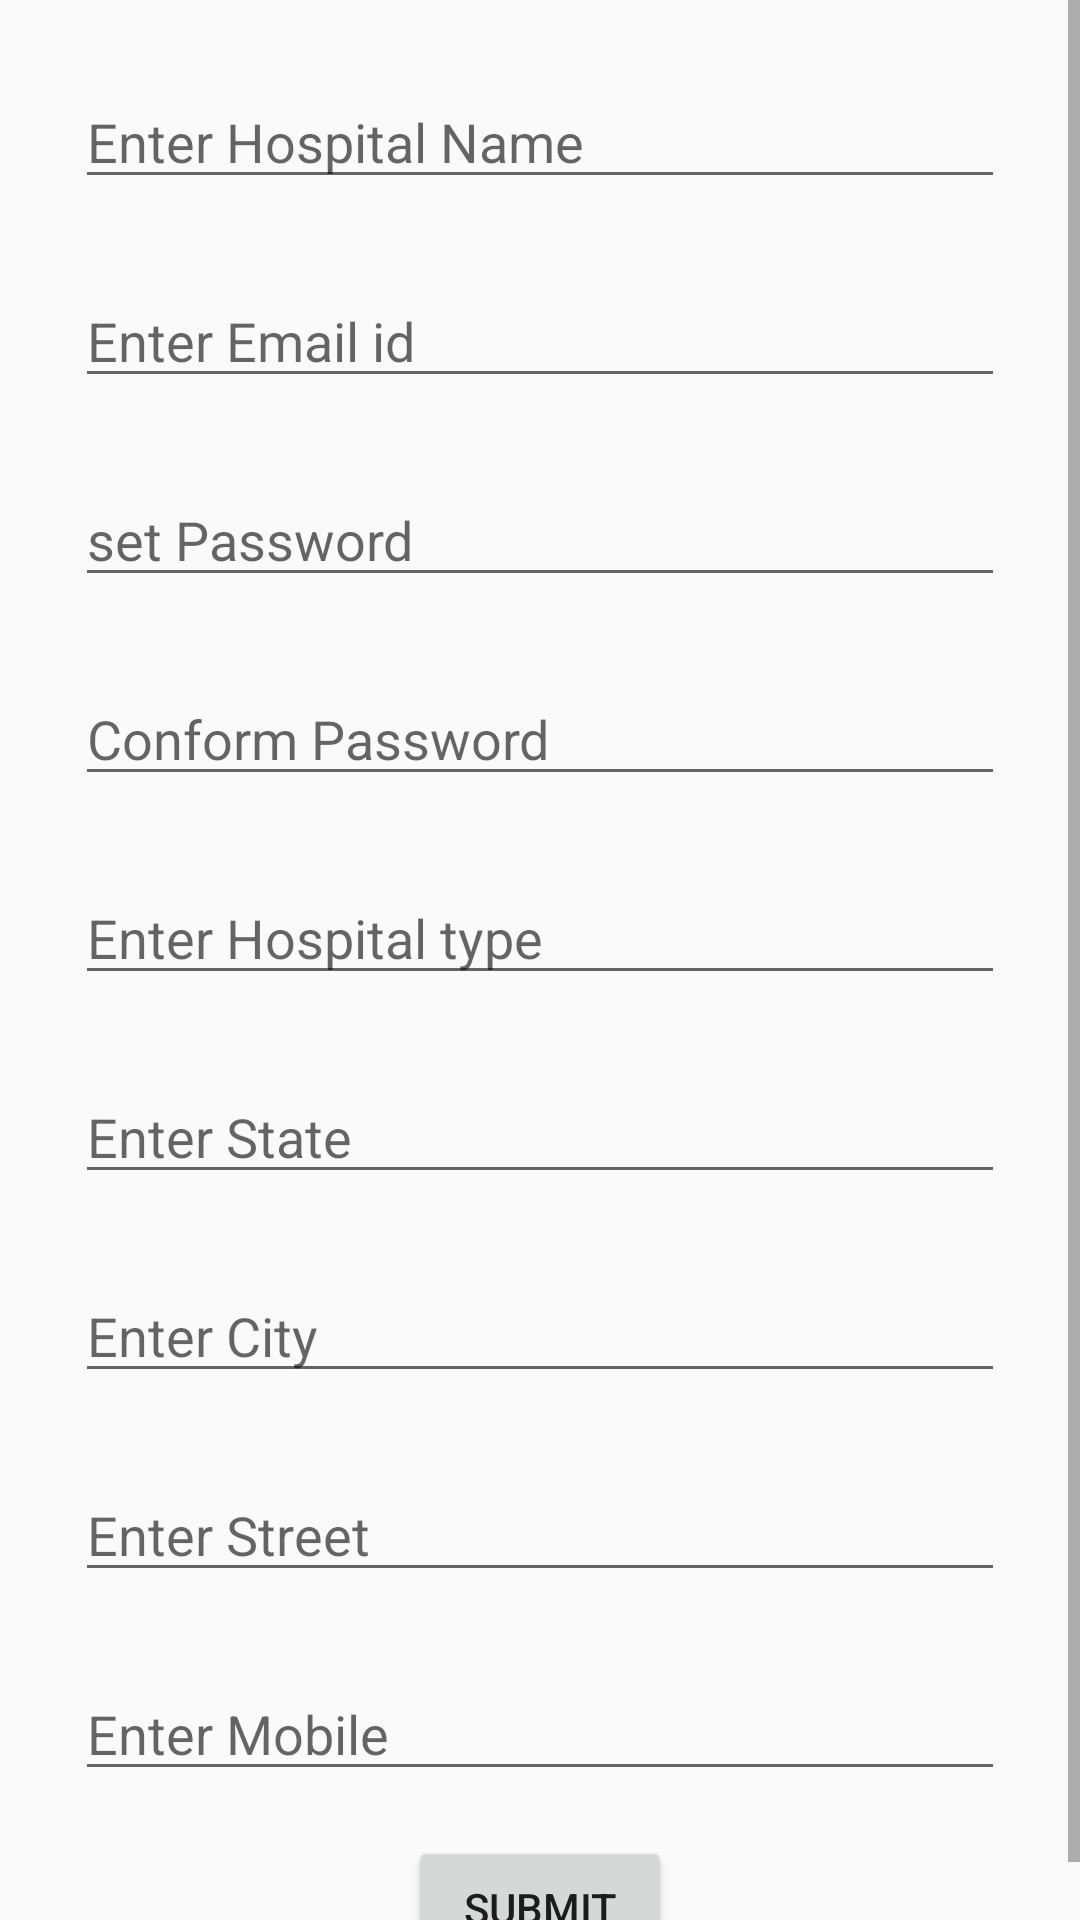

Android layout source for this screen:
<!-- AndroidManifest.xml: application theme AppTheme -->
<!-- res/layout/activity_reg_hospital.xml -->
<?xml version="1.0" encoding="utf-8"?>
<ScrollView xmlns:android="http://schemas.android.com/apk/res/android"
    android:orientation="vertical" android:layout_width="match_parent"
    android:layout_height="match_parent">

    <LinearLayout
        android:orientation="vertical"
        android:layout_width="match_parent"
        android:layout_height="wrap_content">

    <EditText
        android:id="@+id/ethospitalname"
        android:hint="Enter Hospital Name"
        android:layout_marginLeft="25dp"
        android:layout_marginRight="25dp"
        android:layout_marginTop="25dp"
        android:layout_width="match_parent"
        android:layout_height="wrap_content" />
    <EditText
        android:id="@+id/etemail"
        android:hint="Enter Email id"
        android:layout_marginLeft="25dp"
        android:layout_marginRight="25dp"
        android:layout_marginTop="25dp"
        android:layout_width="match_parent"
        android:layout_height="wrap_content" />

    <EditText
        android:id="@+id/etpassword"
        android:hint="set Password"
        android:inputType="textPassword"
        android:layout_marginLeft="25dp"
        android:layout_marginRight="25dp"
        android:layout_marginTop="25dp"
        android:layout_width="match_parent"
        android:layout_height="wrap_content" />


    <EditText
        android:id="@+id/etrepassword"
        android:hint="Conform Password"
        android:inputType="textPassword"
        android:layout_marginLeft="25dp"
        android:layout_marginRight="25dp"
        android:layout_marginTop="25dp"
        android:layout_width="match_parent"
        android:layout_height="wrap_content" />

    <EditText
        android:id="@+id/ethospitaltype"
        android:hint="Enter Hospital type"
        android:layout_marginLeft="25dp"
        android:layout_marginRight="25dp"
        android:layout_marginTop="25dp"
        android:layout_width="match_parent"
        android:layout_height="wrap_content" />
    <EditText
        android:id="@+id/etstate"
        android:hint="Enter State"
        android:layout_marginLeft="25dp"
        android:layout_marginRight="25dp"
        android:layout_marginTop="25dp"
        android:layout_width="match_parent"
        android:layout_height="wrap_content" />

    <EditText
        android:id="@+id/etcity"
        android:hint="Enter City"
        android:layout_marginLeft="25dp"
        android:layout_marginRight="25dp"
        android:layout_marginTop="25dp"
        android:layout_width="match_parent"
        android:layout_height="wrap_content" />

    <EditText
        android:id="@+id/etstreet"
        android:hint="Enter Street"
        android:layout_marginLeft="25dp"
        android:layout_marginRight="25dp"
        android:layout_marginTop="25dp"
        android:layout_width="match_parent"
        android:layout_height="wrap_content" />

    <EditText
        android:id="@+id/etmobile"
        android:hint="Enter Mobile"
        android:layout_marginLeft="25dp"
        android:layout_marginRight="25dp"
        android:layout_marginTop="25dp"
        android:layout_width="match_parent"
        android:layout_height="wrap_content" />

    <Button
        android:id="@+id/btsubmit"
        android:layout_gravity="center"
        android:text="submit"
        android:layout_marginTop="15dp"
        android:layout_width="wrap_content"
        android:layout_height="wrap_content" />

    </LinearLayout>

</ScrollView>
<!-- resources referenced by this layout -->
<resources>
  <style name="AppTheme" parent="Theme.AppCompat.Light.DarkActionBar">
          
          <item name="colorPrimary">@color/colorAccent</item>
          <item name="colorPrimaryDark">@color/colorPrimaryDark</item>
          <item name="colorAccent">@color/colorAccent</item>
          <item name="drawerArrowStyle">@style/DrawerHamburgerStyle</item>
      </style>
  <color name="colorAccent">#00796b</color>
  <color name="colorPrimaryDark">#00695c</color>
  <style name="DrawerHamburgerStyle" parent="@style/Widget.AppCompat.DrawerArrowToggle">
          <item name="spinBars">true</item>
          <item name="color">@color/colorAccent</item>
      </style>
</resources>
